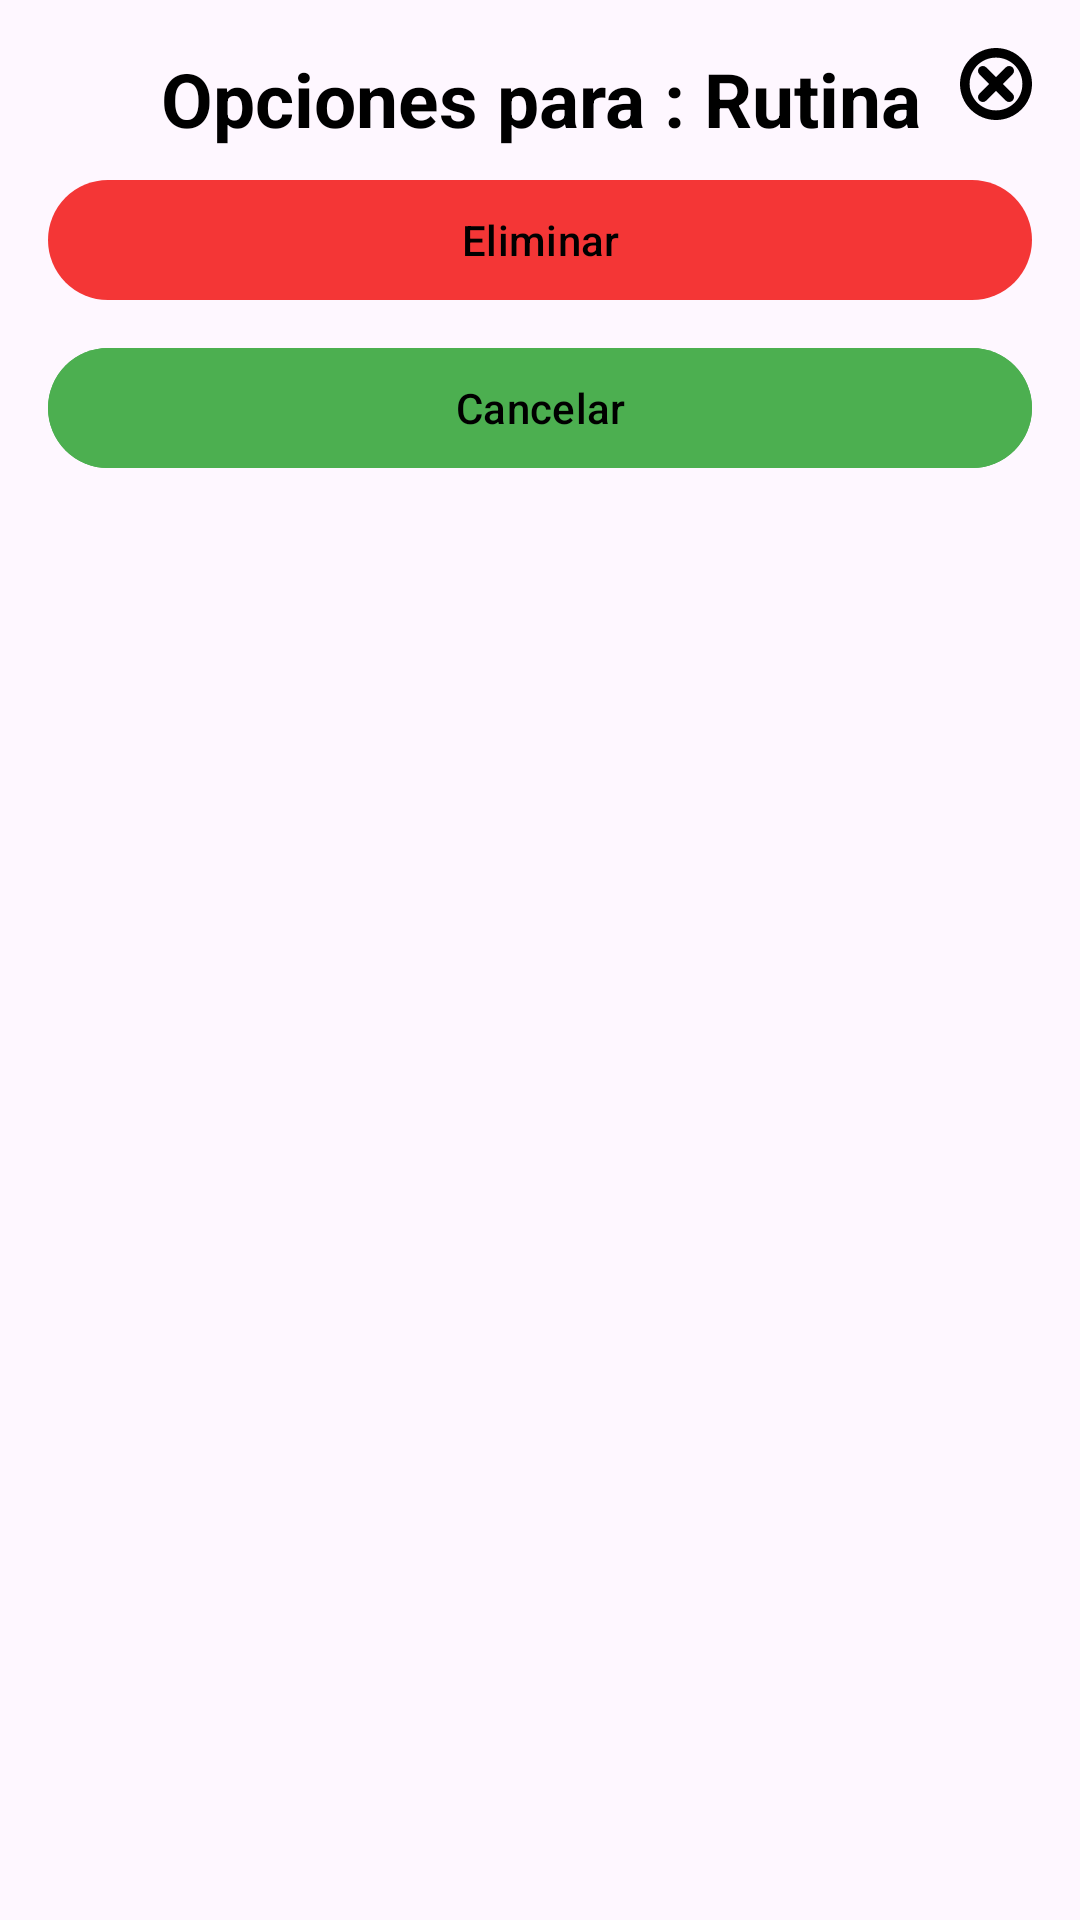

Here is an Android app screen rendered from its layout file. Give the layout XML and the strings, colors and styles it references.
<!-- AndroidManifest.xml: application theme Theme.AppGimnasio -->
<!-- res/layout/dialogo_opciones.xml -->
<?xml version="1.0" encoding="utf-8"?>
<RelativeLayout
    xmlns:android="http://schemas.android.com/apk/res/android"
    android:layout_width="match_parent"
    android:layout_height="wrap_content"
    xmlns:app="http://schemas.android.com/apk/res-auto"
    android:backgroundTint="@color/white"
    android:padding="16dp">

    <TextView
        android:id="@+id/tvTitulo"
        android:layout_width="match_parent"
        android:layout_height="wrap_content"
        android:text="Opciones para : Rutina"
        android:textAlignment="center"
        android:layout_marginHorizontal="24dp"
        style="@style/titulo"
        />

    <ImageView
        android:id="@+id/ivCancelar"
        android:layout_width="wrap_content"
        android:layout_height="wrap_content"
        android:src="@drawable/ic_cancelar"
        android:layout_gravity="end"
        android:layout_alignParentEnd="true"
        />
    <com.google.android.material.button.MaterialButton
        android:id="@+id/btnEliminarRutina"
        android:layout_width="match_parent"
        android:layout_height="wrap_content"
        android:text="Eliminar"
        android:layout_below="@id/ivCancelar"
        android:layout_marginTop="16dp"
        app:backgroundTint="@color/red"
        />

    <com.google.android.material.button.MaterialButton
        android:id="@+id/btnCancelar"
        android:layout_width="match_parent"
        android:layout_height="wrap_content"
        android:text="Cancelar"
        android:layout_below="@id/btnEliminarRutina"
        android:layout_marginVertical="8dp"
        android:backgroundTint="#4CAF50"
        />

</RelativeLayout>
<!-- resources referenced by this layout -->
<resources>
  <color name="red">#F43636</color>
  <color name="white">#FFFFFFFF</color>
  <!-- drawable ic_cancelar (drawable) -->
  <vector xmlns:android="http://schemas.android.com/apk/res/android" android:height="24dp" android:viewportHeight="600" android:viewportWidth="600" android:width="24dp">
        
      <path android:fillColor="#000000" android:pathData="m300,0c-165.23,0 -300,134.8 -300,300 0,165.2 134.77,300 300,300 165.23,0 300,-134.8 300,-300 0,-165.2 -134.77,-300 -300,-300zM300,79.98c121.95,0 219.97,98.02 219.97,220.02 0,122 -98.03,220.02 -219.97,220.02C178.05,520.02 80.02,422 80.02,300 80.02,178 178.05,79.98 300,79.98Z" android:strokeColor="#00000000" android:strokeLineCap="round" android:strokeLineJoin="round" android:strokeWidth="1"/>
        
      <path android:fillColor="#000000" android:pathData="M409.98,150.02A39.99,40.01 90,0 0,381.69 161.74L161.71,381.72a39.99,40.01 90,0 0,0.02 56.55,39.99 40.01,90 0,0 56.59,-0.02L438.29,218.28a39.99,40.01 90,0 0,-0.02 -56.55,39.99 40.01,90 0,0 -28.3,-11.7z" android:strokeLineCap="round" android:strokeLineJoin="round" android:strokeWidth="1"/>
        
      <path android:fillColor="#000000" android:pathData="m190.03,150.02a39.99,40.01 90,0 0,-28.3 11.7,39.99 40.01,90 0,0 -0.02,56.55L381.69,438.26a39.99,40.01 90,0 0,56.59 0.02,39.99 40.01,90 0,0 0.02,-56.55L218.31,161.74a39.99,40.01 90,0 0,-28.29 -11.72z" android:strokeLineCap="round" android:strokeLineJoin="round" android:strokeWidth="1"/>
      
  </vector>
  <style name="titulo">
          <item name="android:textSize">25sp</item>
          <item name="android:textStyle">bold</item>
          <item name="android:textColor">@color/black</item>
          <item name="android:textAlignment">center</item>
      </style>
  <style name="Theme.AppGimnasio" parent="Base.Theme.AppGimnasio" />
  <color name="black">#FF000000</color>
  <style name="Base.Theme.AppGimnasio" parent="Theme.Material3.DayNight.NoActionBar">
          
          <item name="colorPrimary">@color/yellow_gym</item>
          <item name="colorOnPrimary">@color/black</item>
          <item name="colorSecondary">@color/black</item>
          <item name="colorOnSecondary">@color/white</item>
          <item name="android:statusBarColor">@color/black</item>
      </style>
  <color name="yellow_gym">#FFD600</color>
</resources>
